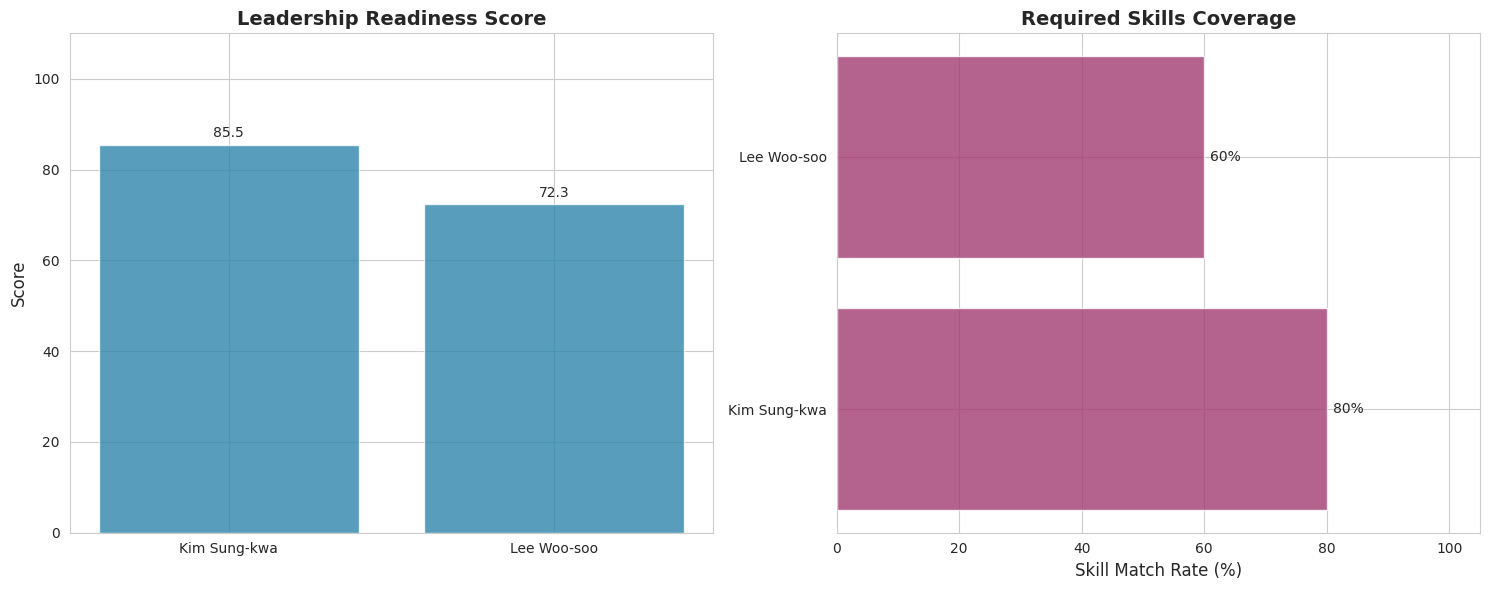
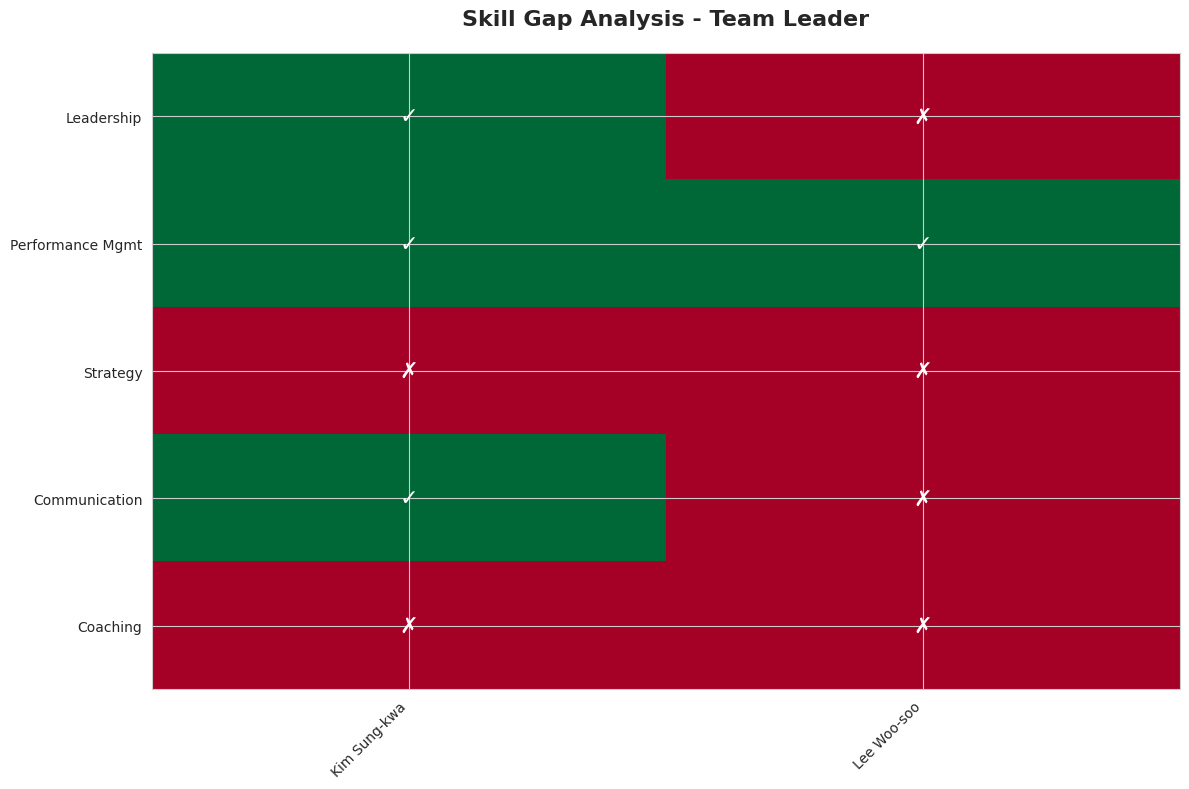

Recreate these plots in Python, in order.
"""
리더 추천 결과 시각화 모듈
추천 결과를 다양한 형태로 시각화
"""

from typing import List, Dict, Optional
import matplotlib.pyplot as plt
import matplotlib.patches as patches
import seaborn as sns
import pandas as pd
import numpy as np
from matplotlib import font_manager, rc
import warnings
warnings.filterwarnings('ignore')

# 한글 폰트 설정
plt.rcParams['font.family'] = 'DejaVu Sans'
plt.rcParams['axes.unicode_minus'] = False


class LeaderVisualization:
    """리더 추천 시각화 클래스"""
    
    def __init__(self):
        # 색상 팔레트 설정
        self.colors = {
            'primary': '#2E86AB',
            'secondary': '#A23B72',
            'success': '#5EB344',
            'warning': '#F18F01',
            'danger': '#C73E1D',
            'neutral': '#6C757D'
        }
        
        # 스타일 설정
        sns.set_style("whitegrid")
        
    def plot_candidate_comparison(
        self,
        candidates: List[dict],
        save_path: Optional[str] = None
    ):
        """후보자 비교 차트"""
        fig, (ax1, ax2) = plt.subplots(1, 2, figsize=(15, 6))
        
        # 데이터 준비
        names = [c['name'] for c in candidates[:5]]
        scores = [c['match_score'] for c in candidates[:5]]
        skill_rates = [c['skill_match_rate'] * 100 for c in candidates[:5]]
        
        # 1. 종합 점수 막대 차트
        bars = ax1.bar(names, scores, color=self.colors['primary'], alpha=0.8)
        ax1.set_title('Leadership Readiness Score', fontsize=14, fontweight='bold')
        ax1.set_ylabel('Score', fontsize=12)
        ax1.set_ylim(0, 110)
        
        # 점수 표시
        for bar, score in zip(bars, scores):
            height = bar.get_height()
            ax1.text(bar.get_x() + bar.get_width()/2., height + 1,
                    f'{score:.1f}', ha='center', va='bottom', fontsize=10)
        
        # 2. 스킬 매칭률 수평 막대 차트
        y_pos = np.arange(len(names))
        bars2 = ax2.barh(y_pos, skill_rates, color=self.colors['secondary'], alpha=0.8)
        ax2.set_yticks(y_pos)
        ax2.set_yticklabels(names)
        ax2.set_xlabel('Skill Match Rate (%)', fontsize=12)
        ax2.set_title('Required Skills Coverage', fontsize=14, fontweight='bold')
        ax2.set_xlim(0, 105)
        
        # 퍼센트 표시
        for i, (bar, rate) in enumerate(zip(bars2, skill_rates)):
            ax2.text(rate + 1, i, f'{rate:.0f}%', 
                    ha='left', va='center', fontsize=10)
        
        plt.tight_layout()
        
        if save_path:
            plt.savefig(save_path, dpi=300, bbox_inches='tight')
        else:
            plt.show()
        
        plt.close()
    
    def plot_organization_talent_heatmap(
        self,
        talent_pool: dict,
        save_path: Optional[str] = None
    ):
        """조직별 인재 풀 히트맵"""
        fig, ax = plt.subplots(figsize=(12, 8))
        
        # 데이터 준비
        departments = list(talent_pool['department_details'].keys())
        categories = ['Team Lead Ready', 'High Potentials', 'Total Employees']
        
        # 매트릭스 생성
        data_matrix = []
        for dept in departments:
            dept_data = talent_pool['department_details'][dept]
            row = [
                len(dept_data['team_lead_candidates']),
                len(dept_data['high_potentials']),
                dept_data['total_employees']
            ]
            data_matrix.append(row)
        
        # 정규화 (각 카테고리별로)
        data_matrix = np.array(data_matrix)
        normalized_matrix = data_matrix.copy().astype(float)
        for i in range(len(categories)):
            col_max = data_matrix[:, i].max()
            if col_max > 0:
                normalized_matrix[:, i] = data_matrix[:, i] / col_max
        
        # 히트맵 그리기
        im = ax.imshow(normalized_matrix.T, cmap='YlOrRd', aspect='auto')
        
        # 축 설정
        ax.set_xticks(np.arange(len(departments)))
        ax.set_yticks(np.arange(len(categories)))
        ax.set_xticklabels(departments, rotation=45, ha='right')
        ax.set_yticklabels(categories)
        
        # 값 표시
        for i in range(len(departments)):
            for j in range(len(categories)):
                text = ax.text(i, j, int(data_matrix[i, j]),
                             ha='center', va='center', color='black' 
                             if normalized_matrix[i, j] < 0.5 else 'white')
        
        # 컬러바
        cbar = plt.colorbar(im, ax=ax)
        cbar.set_label('Relative Strength', rotation=270, labelpad=20)
        
        ax.set_title('Organization Talent Pool Heatmap', fontsize=16, fontweight='bold', pad=20)
        plt.tight_layout()
        
        if save_path:
            plt.savefig(save_path, dpi=300, bbox_inches='tight')
        else:
            plt.show()
        
        plt.close()
    
    def plot_succession_pipeline(
        self,
        succession_plan: dict,
        save_path: Optional[str] = None
    ):
        """승계 파이프라인 시각화"""
        fig, ax = plt.subplots(figsize=(14, 8))
        
        # 타임라인 설정
        months = succession_plan['months_ahead']
        candidates = succession_plan['candidates'][:5]  # 상위 5명
        
        # Y축 위치
        y_positions = list(range(len(candidates)))
        
        # 각 후보자의 준비 기간 표시
        for i, candidate in enumerate(candidates):
            prep_months = candidate['preparation_months']
            readiness = candidate['readiness_score']
            
            # 준비 기간 막대
            color = self.colors['success'] if candidate['is_ready'] else self.colors['warning']
            bar = ax.barh(i, prep_months, left=0, height=0.6, 
                         color=color, alpha=0.7, 
                         label='Ready' if i == 0 and candidate['is_ready'] else 
                               'In Progress' if i == 0 else '')
            
            # 후보자 이름과 점수
            emp_name = candidate['employee'].name
            ax.text(-1, i, f"{emp_name}\n({readiness:.0f}pts)", 
                   ha='right', va='center', fontsize=10)
            
            # 준비 기간 텍스트
            ax.text(prep_months/2, i, f"{prep_months}m", 
                   ha='center', va='center', fontsize=9, 
                   color='white' if prep_months > 3 else 'black')
        
        # 목표 시점 표시
        ax.axvline(x=months, color=self.colors['danger'], 
                  linestyle='--', linewidth=2, label='Target Date')
        
        # 축 설정
        ax.set_xlim(-2, months + 2)
        ax.set_ylim(-0.5, len(candidates) - 0.5)
        ax.set_xlabel('Months', fontsize=12)
        ax.set_title(f'Succession Pipeline - {succession_plan["retiring_position"]}', 
                    fontsize=16, fontweight='bold')
        
        # Y축 숨기기
        ax.set_yticks([])
        
        # 범례
        ax.legend(loc='upper right')
        
        # 그리드
        ax.grid(True, axis='x', alpha=0.3)
        
        plt.tight_layout()
        
        if save_path:
            plt.savefig(save_path, dpi=300, bbox_inches='tight')
        else:
            plt.show()
        
        plt.close()
    
    def plot_leadership_pipeline_funnel(
        self,
        pipeline_analysis: dict,
        save_path: Optional[str] = None
    ):
        """리더십 파이프라인 퍼널 차트"""
        fig, ax = plt.subplots(figsize=(10, 8))
        
        # 데이터 준비
        levels = list(pipeline_analysis['leadership_levels'].keys())
        counts = [pipeline_analysis['leadership_levels'][level]['total_count'] 
                 for level in levels]
        ready_counts = [pipeline_analysis['leadership_levels'][level]['next_level_ready'] 
                       for level in levels]
        
        # 퍼널 너비 계산
        max_count = max(counts)
        widths = [count / max_count for count in counts]
        
        # 퍼널 그리기
        y_pos = 0
        for i, (level, width, count, ready) in enumerate(zip(levels, widths, counts, ready_counts)):
            # 전체 인원 (밝은 색)
            rect = patches.Rectangle((0.5 - width/2, y_pos), width, 0.8,
                                   facecolor=self.colors['neutral'], 
                                   alpha=0.3, edgecolor='black')
            ax.add_patch(rect)
            
            # 준비된 인원 (진한 색)
            if count > 0:
                ready_width = width * (ready / count)
                rect_ready = patches.Rectangle((0.5 - ready_width/2, y_pos), 
                                             ready_width, 0.8,
                                             facecolor=self.colors['primary'], 
                                             alpha=0.8)
                ax.add_patch(rect_ready)
            
            # 레이블
            ax.text(0.5, y_pos + 0.4, f"{level}\n{count} ({ready} ready)", 
                   ha='center', va='center', fontsize=11, fontweight='bold')
            
            y_pos += 1
        
        # 축 설정
        ax.set_xlim(0, 1)
        ax.set_ylim(-0.5, len(levels) - 0.5)
        ax.axis('off')
        
        ax.set_title('Leadership Pipeline Funnel', fontsize=16, fontweight='bold', pad=20)
        
        # 범례
        legend_elements = [
            patches.Patch(facecolor=self.colors['neutral'], alpha=0.3, 
                         edgecolor='black', label='Total Employees'),
            patches.Patch(facecolor=self.colors['primary'], alpha=0.8, 
                         label='Next Level Ready')
        ]
        ax.legend(handles=legend_elements, loc='upper right')
        
        plt.tight_layout()
        
        if save_path:
            plt.savefig(save_path, dpi=300, bbox_inches='tight')
        else:
            plt.show()
        
        plt.close()
    
    def plot_skill_gap_analysis(
        self,
        candidates: List[dict],
        target_job: dict,
        save_path: Optional[str] = None
    ):
        """스킬 갭 분석 차트"""
        fig, ax = plt.subplots(figsize=(12, 8))
        
        # 필수 스킬 목록
        required_skills = target_job.get('required_skills', [])[:8]  # 최대 8개
        
        # 데이터 매트릭스 생성
        skill_matrix = []
        candidate_names = []
        
        for candidate in candidates[:5]:  # 상위 5명
            candidate_names.append(candidate['name'])
            matched_skills = set(candidate.get('matched_skills', []))
            
            row = [1 if skill in matched_skills else 0 for skill in required_skills]
            skill_matrix.append(row)
        
        # 히트맵 그리기
        skill_matrix = np.array(skill_matrix)
        im = ax.imshow(skill_matrix.T, cmap='RdYlGn', aspect='auto', vmin=0, vmax=1)
        
        # 축 설정
        ax.set_xticks(np.arange(len(candidate_names)))
        ax.set_yticks(np.arange(len(required_skills)))
        ax.set_xticklabels(candidate_names, rotation=45, ha='right')
        ax.set_yticklabels(required_skills)
        
        # 체크마크 또는 X 표시
        for i in range(len(candidate_names)):
            for j in range(len(required_skills)):
                if skill_matrix[i, j] == 1:
                    ax.text(i, j, '✓', ha='center', va='center', 
                           color='white', fontsize=16, fontweight='bold')
                else:
                    ax.text(i, j, '✗', ha='center', va='center', 
                           color='white', fontsize=16, fontweight='bold')
        
        ax.set_title(f'Skill Gap Analysis - {target_job.get("name", "Leadership Position")}', 
                    fontsize=16, fontweight='bold', pad=20)
        
        plt.tight_layout()
        
        if save_path:
            plt.savefig(save_path, dpi=300, bbox_inches='tight')
        else:
            plt.show()
        
        plt.close()
    
    def create_candidate_summary_card(
        self,
        candidate: dict,
        save_path: Optional[str] = None
    ):
        """후보자 요약 카드 생성"""
        fig = plt.figure(figsize=(8, 10))
        
        # 메인 정보 영역
        ax_main = plt.subplot2grid((4, 2), (0, 0), colspan=2, rowspan=1)
        ax_main.axis('off')
        
        # 이름과 직책
        ax_main.text(0.5, 0.7, candidate['name'], 
                    ha='center', va='center', fontsize=20, fontweight='bold')
        ax_main.text(0.5, 0.3, f"{candidate['current_position']} | {candidate['department']}", 
                    ha='center', va='center', fontsize=14)
        
        # 점수 게이지
        ax_score = plt.subplot2grid((4, 2), (1, 0), colspan=2, rowspan=1)
        self._draw_score_gauge(ax_score, candidate['match_score'])
        
        # 상세 정보
        ax_details = plt.subplot2grid((4, 2), (2, 0), colspan=2, rowspan=2)
        ax_details.axis('off')
        
        # 정보 텍스트
        info_text = f"""
평가 등급: {candidate['evaluation_grade']}
성장 레벨: {candidate['growth_level']}
경력: {candidate['experience_years']}년
자격증: {len(candidate.get('qualifications', []))}개

추천 사유:
{candidate['recommendation_reason']}

핵심 역량:
{', '.join(candidate.get('matched_skills', [])[:5])}
"""
        
        if candidate.get('risk_factors'):
            info_text += f"\n주의사항:\n{', '.join(candidate['risk_factors'])}"
        
        ax_details.text(0.1, 0.9, info_text, 
                       ha='left', va='top', fontsize=11,
                       wrap=True, transform=ax_details.transAxes)
        
        plt.suptitle('Leadership Candidate Profile', fontsize=16, fontweight='bold')
        plt.tight_layout()
        
        if save_path:
            plt.savefig(save_path, dpi=300, bbox_inches='tight')
        else:
            plt.show()
        
        plt.close()
    
    def _draw_score_gauge(self, ax, score):
        """점수 게이지 그리기"""
        ax.axis('off')
        
        # 게이지 배경
        circle_bg = plt.Circle((0.5, 0.5), 0.4, color='lightgray', 
                              fill=False, linewidth=15)
        ax.add_patch(circle_bg)
        
        # 점수에 따른 색상
        if score >= 80:
            color = self.colors['success']
        elif score >= 60:
            color = self.colors['warning']
        else:
            color = self.colors['danger']
        
        # 게이지 채우기
        theta = (score / 100) * 360
        wedge = patches.Wedge((0.5, 0.5), 0.4, 90, 90-theta, 
                            width=0.15, facecolor=color)
        ax.add_patch(wedge)
        
        # 점수 텍스트
        ax.text(0.5, 0.5, f"{score:.0f}", 
               ha='center', va='center', fontsize=28, fontweight='bold')
        ax.text(0.5, 0.3, "Leadership\nReadiness", 
               ha='center', va='center', fontsize=10)
        
        ax.set_xlim(0, 1)
        ax.set_ylim(0, 1)


# 사용 예시
if __name__ == "__main__":
    # 샘플 데이터
    sample_candidates = [
        {
            'name': 'Kim Sung-kwa',
            'current_position': 'Manager',
            'department': 'Sales Team 1',
            'match_score': 85.5,
            'skill_match_rate': 0.8,
            'evaluation_grade': 'A',
            'growth_level': 'Lv.4',
            'experience_years': 8,
            'matched_skills': ['Leadership', 'Performance Mgmt', 'Communication'],
            'recommendation_reason': 'Strong evaluation and leadership experience',
            'risk_factors': None
        },
        {
            'name': 'Lee Woo-soo',
            'current_position': 'Deputy Manager',
            'department': 'Sales Team 2',
            'match_score': 72.3,
            'skill_match_rate': 0.6,
            'evaluation_grade': 'B+',
            'growth_level': 'Lv.3',
            'experience_years': 5,
            'matched_skills': ['Performance Mgmt', 'Data Analysis'],
            'recommendation_reason': 'Good performance record',
            'risk_factors': ['Needs leadership experience']
        }
    ]
    
    sample_target_job = {
        'name': 'Team Leader',
        'required_skills': ['Leadership', 'Performance Mgmt', 'Strategy', 'Communication', 'Coaching']
    }
    
    # 시각화 객체 생성
    viz = LeaderVisualization()
    
    # 후보자 비교 차트
    print("Creating candidate comparison chart...")
    viz.plot_candidate_comparison(sample_candidates)
    
    # 스킬 갭 분석
    print("Creating skill gap analysis...")
    viz.plot_skill_gap_analysis(sample_candidates, sample_target_job)
